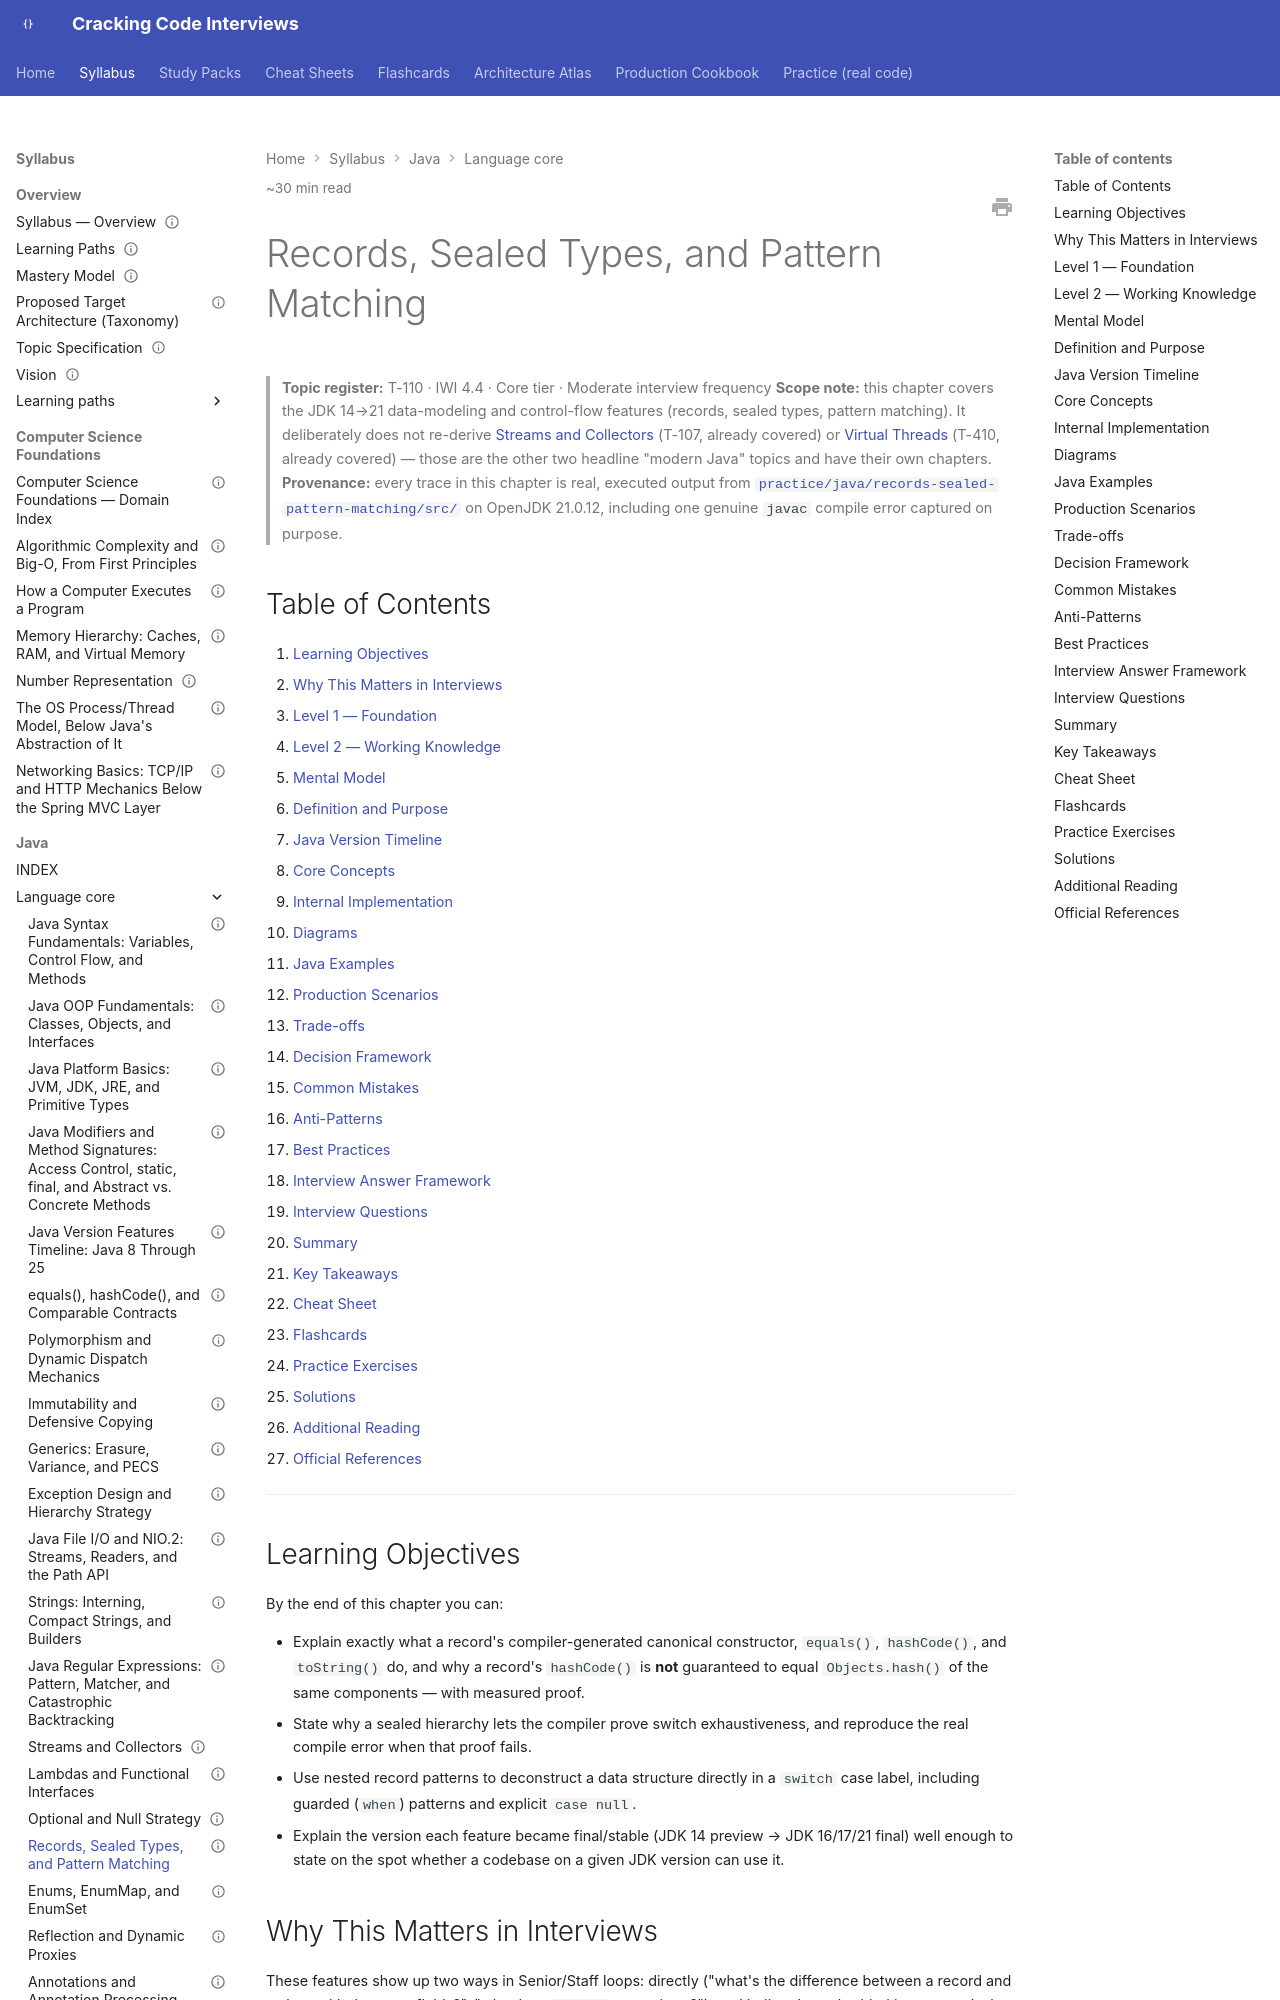

repository: JuanMelendres/cracking-code-interviews · page: syllabus/02-java/language-core/records-sealed-types-and-pattern-matching/index.html · generator: mkdocs

---
title: "Records, Sealed Types, and Pattern Matching"
slug: records-sealed-types-and-pattern-matching
document_type: handbook-chapter
domain: 02-java/language-core
status: draft
version: 1.0
last_updated: 2026-09-03
source_history:
  - handbook/java-core/records-sealed-types-and-pattern-matching.md
difficulty:
  - intermediate
  - advanced
target_levels:
  - senior
  - staff
estimated_reading_minutes: 30
topic_id: T-110
mastery_levels_covered: [L1, L2, L3, L4]
prerequisites:
  - equals-hashcode-and-comparable-contracts.md
related:
  - streams-and-collectors.md
  - ../../04-software-design/design-patterns-applied.md
official_references:
  - https://openjdk.org/jeps/395
  - https://openjdk.org/jeps/409
  - https://openjdk.org/jeps/394
  - https://openjdk.org/jeps/441
  - https://openjdk.org/jeps/440
---

# Records, Sealed Types, and Pattern Matching

> **Topic register:** T-110 · IWI 4.4 · Core tier · Moderate interview frequency
> **Scope note:** this chapter covers the JDK 14→21 data-modeling and control-flow features (records, sealed types, pattern matching). It deliberately does not re-derive [Streams and Collectors](streams-and-collectors.md) (T-107, already covered) or [Virtual Threads](../concurrency/virtual-threads.md) (T-410, already covered) — those are the other two headline "modern Java" topics and have their own chapters.
> **Provenance:** every trace in this chapter is real, executed output from [`practice/java/records-sealed-pattern-matching/src/`](../../../practice/java/records-sealed-pattern-matching/src/) on OpenJDK 21.0.12, including one genuine `javac` compile error captured on purpose.

## Table of Contents

1. [Learning Objectives](#learning-objectives)
2. [Why This Matters in Interviews](#why-this-matters-in-interviews)
3. [Level 1 — Foundation](#level-1-foundation)
4. [Level 2 — Working Knowledge](#level-2-working-knowledge)
5. [Mental Model](#mental-model)
6. [Definition and Purpose](#definition-and-purpose)
7. [Java Version Timeline](#java-version-timeline)
8. [Core Concepts](#core-concepts)
9. [Internal Implementation](#internal-implementation)
10. [Diagrams](#diagrams)
11. [Java Examples](#java-examples)
12. [Production Scenarios](#production-scenarios)
13. [Trade-offs](#trade-offs)
14. [Decision Framework](#decision-framework)
15. [Common Mistakes](#common-mistakes)
16. [Anti-Patterns](#anti-patterns)
17. [Best Practices](#best-practices)
18. [Interview Answer Framework](#interview-answer-framework)
19. [Interview Questions](#interview-questions)
20. [Summary](#summary)
21. [Key Takeaways](#key-takeaways)
22. [Cheat Sheet](#cheat-sheet)
23. [Flashcards](#flashcards)
24. [Practice Exercises](#practice-exercises)
25. [Solutions](#solutions)
26. [Additional Reading](#additional-reading)
27. [Official References](#official-references)

---

## Learning Objectives

By the end of this chapter you can:

- Explain exactly what a record's compiler-generated canonical constructor, `equals()`, `hashCode()`, and `toString()` do, and why a record's `hashCode()` is **not** guaranteed to equal `Objects.hash()` of the same components — with measured proof.
- State why a sealed hierarchy lets the compiler prove switch exhaustiveness, and reproduce the real compile error when that proof fails.
- Use nested record patterns to deconstruct a data structure directly in a `switch` case label, including guarded (`when`) patterns and explicit `case null`.
- Explain the version each feature became final/stable (JDK 14 preview → JDK 16/17/21 final) well enough to state on the spot whether a codebase on a given JDK version can use it.

## Why This Matters in Interviews

These features show up two ways in Senior/Staff loops: directly ("what's the difference between a record and a class with the same fields?", "why does `sealed` matter here?"), and indirectly, embedded in system-design or code-review discussions where a candidate who reaches for a record/sealed-hierarchy/pattern-match combination signals current, idiomatic Java fluency versus someone still writing Java 8 patterns in 2026. The most common failure mode isn't "hasn't heard of records" — it's overclaiming what they do (assuming `hashCode()` matches `Objects.hash()`, assuming records can extend a class, assuming sealed alone gives runtime safety without pattern matching).
